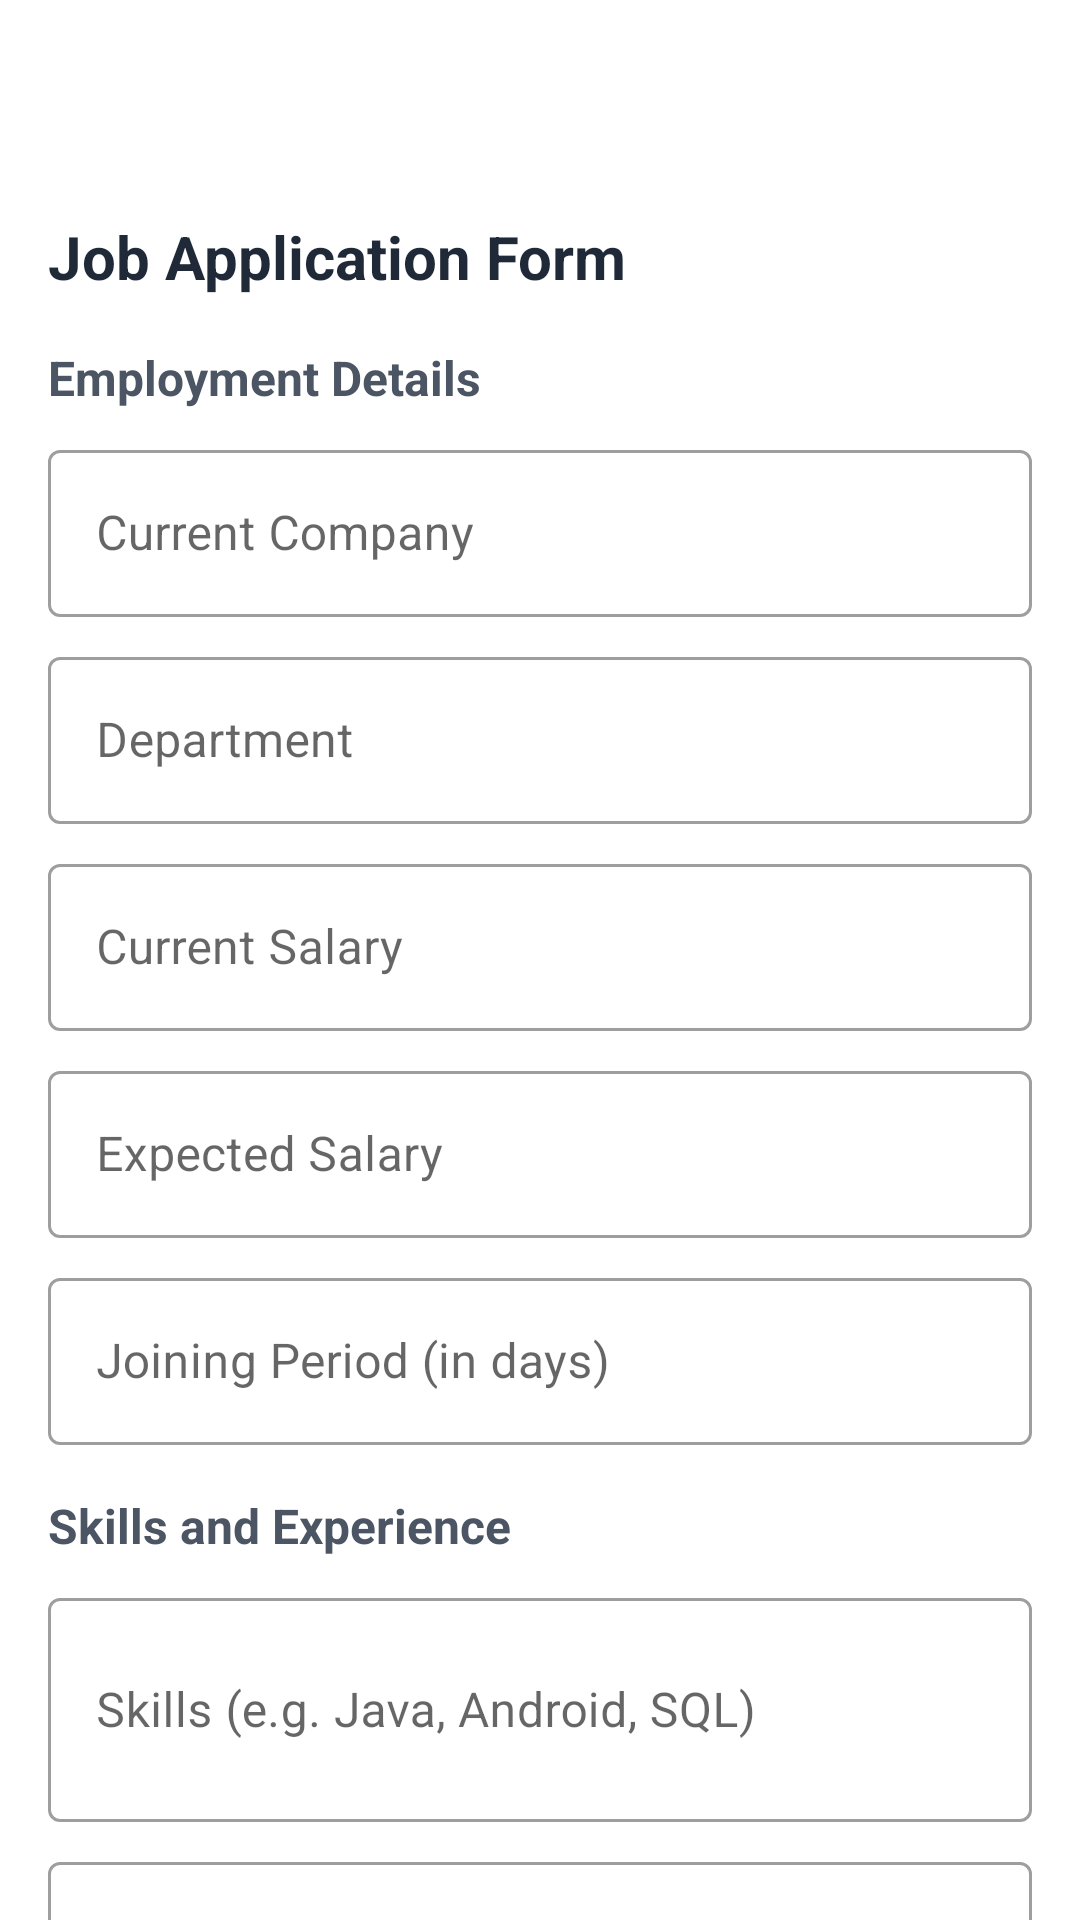

Reconstruct the res/layout file that produces this screen, plus the resources it refers to.
<!-- AndroidManifest.xml: application theme Theme.JobPortal -->
<!-- res/layout/fragment_job_application.xml -->
<?xml version="1.0" encoding="utf-8"?>
<androidx.core.widget.NestedScrollView xmlns:android="http://schemas.android.com/apk/res/android"
    xmlns:app="http://schemas.android.com/apk/res-auto"
    xmlns:tools="http://schemas.android.com/tools"
    android:layout_width="match_parent"
    android:layout_height="match_parent"
    android:background="@color/background_primary"
    android:fillViewport="true">

    <androidx.constraintlayout.widget.ConstraintLayout
        android:layout_width="match_parent"
        android:layout_height="match_parent"
        android:layout_marginTop="?attr/actionBarSize"
        android:padding="16dp">

        <TextView
            android:id="@+id/form_title"
            android:layout_width="match_parent"
            android:layout_height="wrap_content"
            android:text="Job Application Form"
            android:textSize="20sp"
            android:textStyle="bold"
            android:textColor="@color/text_primary"
            app:layout_constraintTop_toTopOf="parent"
            app:layout_constraintStart_toStartOf="parent"
            app:layout_constraintEnd_toEndOf="parent"
            android:layout_marginBottom="16dp"/>

        <TextView
            android:id="@+id/employment_details_title"
            android:layout_width="match_parent"
            android:layout_height="wrap_content"
            android:text="Employment Details"
            android:textSize="16sp"
            android:textStyle="bold"
            android:textColor="@color/text_secondary"
            app:layout_constraintTop_toBottomOf="@id/form_title"
            app:layout_constraintStart_toStartOf="parent"
            app:layout_constraintEnd_toEndOf="parent"
            android:layout_marginTop="16dp"
            android:layout_marginBottom="8dp"/>

        <com.google.android.material.textfield.TextInputLayout
            android:id="@+id/current_company_layout"
            android:layout_width="match_parent"
            android:layout_height="wrap_content"
            android:layout_marginTop="8dp"
            android:hint="Current Company"
            app:layout_constraintTop_toBottomOf="@id/employment_details_title"
            app:layout_constraintStart_toStartOf="parent"
            app:layout_constraintEnd_toEndOf="parent"
            style="@style/Widget.MaterialComponents.TextInputLayout.OutlinedBox">

            <com.google.android.material.textfield.TextInputEditText
                android:id="@+id/current_company"
                android:layout_width="match_parent"
                android:layout_height="wrap_content"
                android:inputType="text"
                android:maxLines="1" />
        </com.google.android.material.textfield.TextInputLayout>

        <com.google.android.material.textfield.TextInputLayout
            android:id="@+id/department_layout"
            android:layout_width="match_parent"
            android:layout_height="wrap_content"
            android:layout_marginTop="8dp"
            android:hint="Department"
            app:layout_constraintTop_toBottomOf="@id/current_company_layout"
            app:layout_constraintStart_toStartOf="parent"
            app:layout_constraintEnd_toEndOf="parent"
            style="@style/Widget.MaterialComponents.TextInputLayout.OutlinedBox">

            <com.google.android.material.textfield.TextInputEditText
                android:id="@+id/department"
                android:layout_width="match_parent"
                android:layout_height="wrap_content"
                android:inputType="text"
                android:maxLines="1" />
        </com.google.android.material.textfield.TextInputLayout>

        <com.google.android.material.textfield.TextInputLayout
            android:id="@+id/current_salary_layout"
            android:layout_width="match_parent"
            android:layout_height="wrap_content"
            android:layout_marginTop="8dp"
            android:hint="Current Salary"
            app:layout_constraintTop_toBottomOf="@id/department_layout"
            app:layout_constraintStart_toStartOf="parent"
            app:layout_constraintEnd_toEndOf="parent"
            style="@style/Widget.MaterialComponents.TextInputLayout.OutlinedBox">

            <com.google.android.material.textfield.TextInputEditText
                android:id="@+id/current_salary"
                android:layout_width="match_parent"
                android:layout_height="wrap_content"
                android:inputType="numberDecimal"
                android:maxLines="1" />
        </com.google.android.material.textfield.TextInputLayout>

        <com.google.android.material.textfield.TextInputLayout
            android:id="@+id/expected_salary_layout"
            android:layout_width="match_parent"
            android:layout_height="wrap_content"
            android:layout_marginTop="8dp"
            android:hint="Expected Salary"
            app:layout_constraintTop_toBottomOf="@id/current_salary_layout"
            app:layout_constraintStart_toStartOf="parent"
            app:layout_constraintEnd_toEndOf="parent"
            style="@style/Widget.MaterialComponents.TextInputLayout.OutlinedBox">

            <com.google.android.material.textfield.TextInputEditText
                android:id="@+id/expected_salary"
                android:layout_width="match_parent"
                android:layout_height="wrap_content"
                android:inputType="numberDecimal"
                android:maxLines="1" />
        </com.google.android.material.textfield.TextInputLayout>

        <com.google.android.material.textfield.TextInputLayout
            android:id="@+id/joining_period_layout"
            android:layout_width="match_parent"
            android:layout_height="wrap_content"
            android:layout_marginTop="8dp"
            android:hint="Joining Period (in days)"
            app:layout_constraintTop_toBottomOf="@id/expected_salary_layout"
            app:layout_constraintStart_toStartOf="parent"
            app:layout_constraintEnd_toEndOf="parent"
            style="@style/Widget.MaterialComponents.TextInputLayout.OutlinedBox">

            <com.google.android.material.textfield.TextInputEditText
                android:id="@+id/joining_period"
                android:layout_width="match_parent"
                android:layout_height="wrap_content"
                android:inputType="number"
                android:maxLines="1" />
        </com.google.android.material.textfield.TextInputLayout>

        <TextView
            android:id="@+id/skills_experience_title"
            android:layout_width="match_parent"
            android:layout_height="wrap_content"
            android:text="Skills and Experience"
            android:textSize="16sp"
            android:textStyle="bold"
            android:textColor="@color/text_secondary"
            app:layout_constraintTop_toBottomOf="@id/joining_period_layout"
            app:layout_constraintStart_toStartOf="parent"
            app:layout_constraintEnd_toEndOf="parent"
            android:layout_marginTop="16dp"
            android:layout_marginBottom="8dp"/>

        <com.google.android.material.textfield.TextInputLayout
            android:id="@+id/skills_layout"
            android:layout_width="match_parent"
            android:layout_height="wrap_content"
            android:layout_marginTop="8dp"
            android:hint="Skills (e.g. Java, Android, SQL)"
            app:layout_constraintTop_toBottomOf="@id/skills_experience_title"
            app:layout_constraintStart_toStartOf="parent"
            app:layout_constraintEnd_toEndOf="parent"
            style="@style/Widget.MaterialComponents.TextInputLayout.OutlinedBox">

            <com.google.android.material.textfield.TextInputEditText
                android:id="@+id/skills"
                android:layout_width="match_parent"
                android:layout_height="wrap_content"
                android:inputType="textMultiLine"
                android:minLines="2"
                android:maxLines="4" />
        </com.google.android.material.textfield.TextInputLayout>

        <com.google.android.material.textfield.TextInputLayout
            android:id="@+id/experience_layout"
            android:layout_width="match_parent"
            android:layout_height="wrap_content"
            android:layout_marginTop="8dp"
            android:hint="Experience Details"
            app:layout_constraintTop_toBottomOf="@id/skills_layout"
            app:layout_constraintStart_toStartOf="parent"
            app:layout_constraintEnd_toEndOf="parent"
            style="@style/Widget.MaterialComponents.TextInputLayout.OutlinedBox">

            <com.google.android.material.textfield.TextInputEditText
                android:id="@+id/experience"
                android:layout_width="match_parent"
                android:layout_height="wrap_content"
                android:inputType="textMultiLine"
                android:minLines="3"
                android:maxLines="6" />
        </com.google.android.material.textfield.TextInputLayout>

        <Button
            android:id="@+id/submit_button"
            android:layout_width="0dp"
            android:layout_height="wrap_content"
            android:layout_marginTop="24dp"
            android:text="Submit Application"
            android:textAllCaps="false"
            app:layout_constraintTop_toBottomOf="@id/experience_layout"
            app:layout_constraintStart_toStartOf="parent"
            app:layout_constraintEnd_toStartOf="@id/cancel_button"
            app:layout_constraintHorizontal_weight="2"
            app:layout_constraintHorizontal_chainStyle="spread"
            android:layout_marginEnd="8dp" />

        <Button
            android:id="@+id/cancel_button"
            android:layout_width="0dp"
            android:layout_height="wrap_content"
            android:text="Cancel"
            android:textAllCaps="false"
            android:layout_marginStart="8dp"
            style="@style/Widget.MaterialComponents.Button.OutlinedButton"
            app:layout_constraintTop_toTopOf="@id/submit_button"
            app:layout_constraintStart_toEndOf="@id/submit_button"
            app:layout_constraintEnd_toEndOf="parent"
            app:layout_constraintHorizontal_weight="1" />

        <ProgressBar
            android:id="@+id/progress_bar"
            android:layout_width="wrap_content"
            android:layout_height="wrap_content"
            android:visibility="gone"
            app:layout_constraintBottom_toBottomOf="parent"
            app:layout_constraintEnd_toEndOf="parent"
            app:layout_constraintStart_toStartOf="parent"
            app:layout_constraintTop_toTopOf="parent" />

    </androidx.constraintlayout.widget.ConstraintLayout>
</androidx.core.widget.NestedScrollView>
<!-- resources referenced by this layout -->
<resources>
  <color name="background_primary">#FFFFFF</color>
  <color name="text_primary">#1F2937</color>
  <color name="text_secondary">#4B5563</color>
  <style name="Theme.JobPortal" parent="Theme.MaterialComponents.DayNight.DarkActionBar">
          <item name="colorPrimary">@color/primary</item>
          <item name="colorPrimaryVariant">@color/primary_dark</item>
          <item name="colorOnPrimary">@color/white</item>
          <item name="colorSecondary">@color/accent</item>
          <item name="colorSecondaryVariant">@color/accent_dark</item>
          <item name="colorOnSecondary">@color/black</item>
          <item name="android:statusBarColor">?attr/colorPrimaryVariant</item>
          <item name="windowActionBar">false</item>
          <item name="windowNoTitle">true</item>
      </style>
  <color name="primary">#5B68DF</color>
  <color name="primary_dark">#4051DB</color>
  <color name="white">#FFFFFF</color>
  <color name="accent">#FF7043</color>
  <color name="accent_dark">#E56238</color>
  <color name="black">#000000</color>
</resources>
